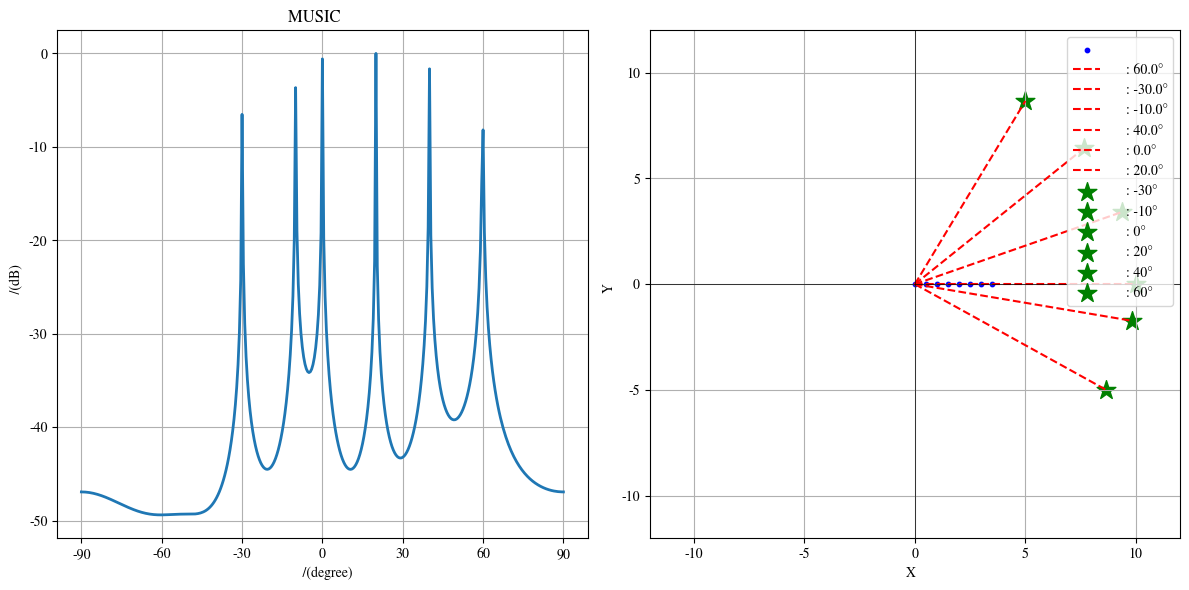

Reproduce this figure in Python.
import numpy as np
import matplotlib.pyplot as plt
# #新增加的两行
import matplotlib
matplotlib.rc("font", family='SimHei, STIXGeneral')

# MUSIC for Uniform Linear Array
derad = np.pi / 180  # 角度->弧度
N = 8                # 阵元个数
M = 6                # 信源数目
theta = np.array([-30, -10, 0, 20, 40, 60])  # 待估计角度
snr = 10             # 信噪比
K = 512              # 快拍数

dd = 0.5             # 阵元间距, 阵元间距0.5, 默认假设波长为1
d = np.arange(0, N) * dd
# 阵元间距0.5, 默认假设波长为1, 因此此处不需要除以波长
A = np.exp(-1j * 2 * np.pi * d.reshape(-1, 1) @ np.sin(theta * derad).reshape(1, -1))  # 方向矢量, 此处本应该除以波长, 但是省略了

# 构建信号模型
S = np.random.randn(M, K)  # 信源信号，入射信号, 窄带信号, 所以信源信号可以直接是时域表达

# 生成信号
# S = (np.random.randn(M, K) + 1j * np.random.randn(M, K)) / np.sqrt(2)  # 如果不是窄带信号, 那就要这么生成源信号

X = A @ S  # 构造接收信号
X1 = X + np.random.randn(*X.shape) * 10 ** (-snr / 20)  # 将白色高斯噪声添加到信号中

# 计算协方差矩阵
Rxx = X1 @ X1.conj().T / K

# 特征值分解
EVA, EV = np.linalg.eig(Rxx)  # 特征值分解
EVA = np.real(EVA)  # 取实部
idx = np.argsort(EVA)  # 将特征值排序 从小到大
EV = EV[:, idx[::-1]]  # 对应特征矢量排序

# 遍历每个角度，计算空间谱
Pmusic = np.zeros(361)
angles = np.linspace(-90, 90, 361)  # 生成角度范围
for iang, angle in enumerate(angles):
    phim = derad * angle
    a = np.exp(-1j * 2 * np.pi * d * np.sin(phim)).reshape(-1, 1)
    En = EV[:, M:N]  # 取矩阵的第M+1到N列组成噪声子空间
    Pmusic[iang] = 1 / np.abs(a.conj().T @ En @ En.conj().T @ a)

Pmusic = np.abs(Pmusic)
Pmmax = np.max(Pmusic)
Pmusic = 10 * np.log10(Pmusic / Pmmax)  # 归一化处理

# 找到空间谱的峰值（估计的角度）
peak_indices = np.argsort(Pmusic)[-M:]  # 找到最大的 M 个峰值
estimated_angles = angles[peak_indices]  # 获取对应的角度
print("估计的角度值：", np.sort(estimated_angles))  # 打印估计的角度值

# 绘图：空间谱
plt.figure(figsize=(12, 6))

# 空间谱图
plt.subplot(1, 2, 1)
plt.plot(angles, Pmusic, linewidth=2)
plt.xlabel('入射角/(degree)')
plt.ylabel('空间谱/(dB)')
plt.xticks(np.arange(-90, 91, 30))
plt.grid(True)
plt.title('MUSIC 空间谱')

# 阵元位置和角度方向图
plt.subplot(1, 2, 2)
# 绘制阵元位置
array_positions = np.vstack((d, np.zeros(N)))  # 阵元位置 (x, y)
plt.scatter(array_positions[0], array_positions[1], color='blue', label='阵元位置', s=10)

# 绘制估计的角度方向
for angle in estimated_angles:
    x_end = 10 * np.cos(angle * derad)  # 直线终点 x
    y_end = 10 * np.sin(angle * derad)  # 直线终点 y
    plt.plot([0, x_end], [0, y_end], 'r--', label=f'估计角度: {angle:.1f}°')

# 绘制声源位置（假设声源在远场，方向与估计角度一致）
source_distance = 10  # 假设声源距离
for angle in theta:
    x_source = source_distance * np.cos(angle * derad)
    y_source = source_distance * np.sin(angle * derad)
    plt.scatter(x_source, y_source, color='green', marker='*', s=200, label=f'真实声源: {angle}°')

plt.xlim(-12, 12)
plt.ylim(-12, 12)
plt.xlabel('X 轴')
plt.ylabel('Y 轴')
plt.axhline(0, color='black', linewidth=0.5)
plt.axvline(0, color='black', linewidth=0.5)
plt.grid(True)
plt.legend(loc='upper right')
plt.title('阵元位置和角度方向')

plt.tight_layout()
plt.show()